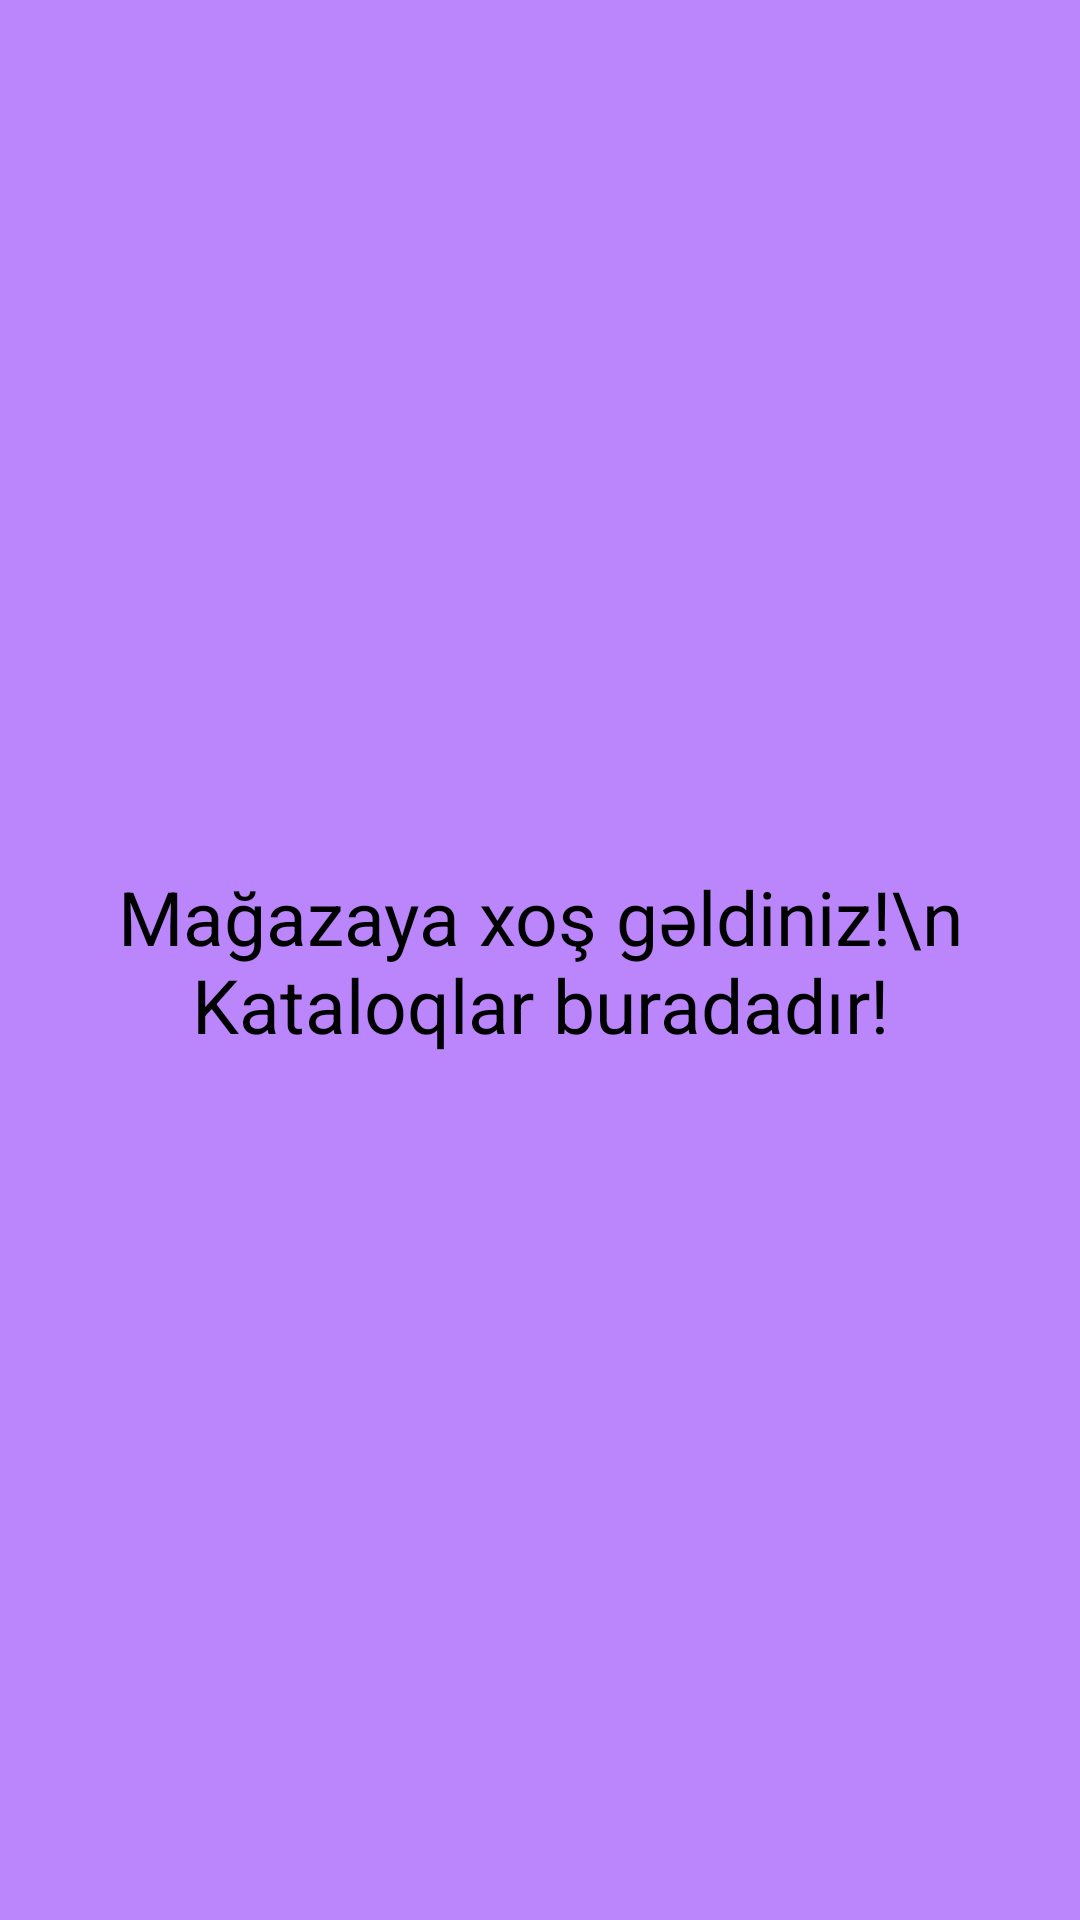

Write the Android layout XML for this screen, with the resource values it uses.
<!-- AndroidManifest.xml: application theme Theme.BashirliShop -->
<!-- res/layout/header.xml -->
<?xml version="1.0" encoding="utf-8"?>
<androidx.constraintlayout.widget.ConstraintLayout xmlns:android="http://schemas.android.com/apk/res/android"
    xmlns:app="http://schemas.android.com/apk/res-auto"
    xmlns:tools="http://schemas.android.com/tools"
    android:layout_width="match_parent"
    android:layout_height="120dp"
    android:background="@color/purple_200">

    <TextView
        android:id="@+id/textView4"
        android:layout_width="wrap_content"
        android:layout_height="wrap_content"
        android:gravity="center"
        android:text="Mağazaya xoş gəldiniz!\n Kataloqlar buradadır!"
        android:textColor="@color/black"
        android:textSize="25dp"
        app:layout_constraintBottom_toBottomOf="parent"
        app:layout_constraintEnd_toEndOf="parent"
        app:layout_constraintStart_toStartOf="parent"
        app:layout_constraintTop_toTopOf="parent"></TextView>
</androidx.constraintlayout.widget.ConstraintLayout>
<!-- resources referenced by this layout -->
<resources>
  <style name="Theme.BashirliShop" parent="Theme.MaterialComponents.DayNight.DarkActionBar">
          
          <item name="colorPrimary">@color/purple_500</item>
          <item name="colorPrimaryVariant">@color/purple_700</item>
          <item name="colorOnPrimary">@color/white</item>
          
          <item name="colorSecondary">@color/teal_200</item>
          <item name="colorSecondaryVariant">@color/teal_700</item>
          <item name="colorOnSecondary">@color/black</item>
          
          <item name="android:statusBarColor">?attr/colorPrimaryVariant</item>
          
      </style>
  <!-- not gathered from this repository: default colours our renderer supplied (Android Studio template values) -->
  <color name="purple_200">#FFBB86FC</color>
  <color name="purple_500">#FF6200EE</color>
  <color name="purple_700">#FF3700B3</color>
  <color name="teal_200">#FF03DAC5</color>
  <color name="teal_700">#FF018786</color>
  <color name="black">#FF000000</color>
  <color name="white">#FFFFFFFF</color>
</resources>
